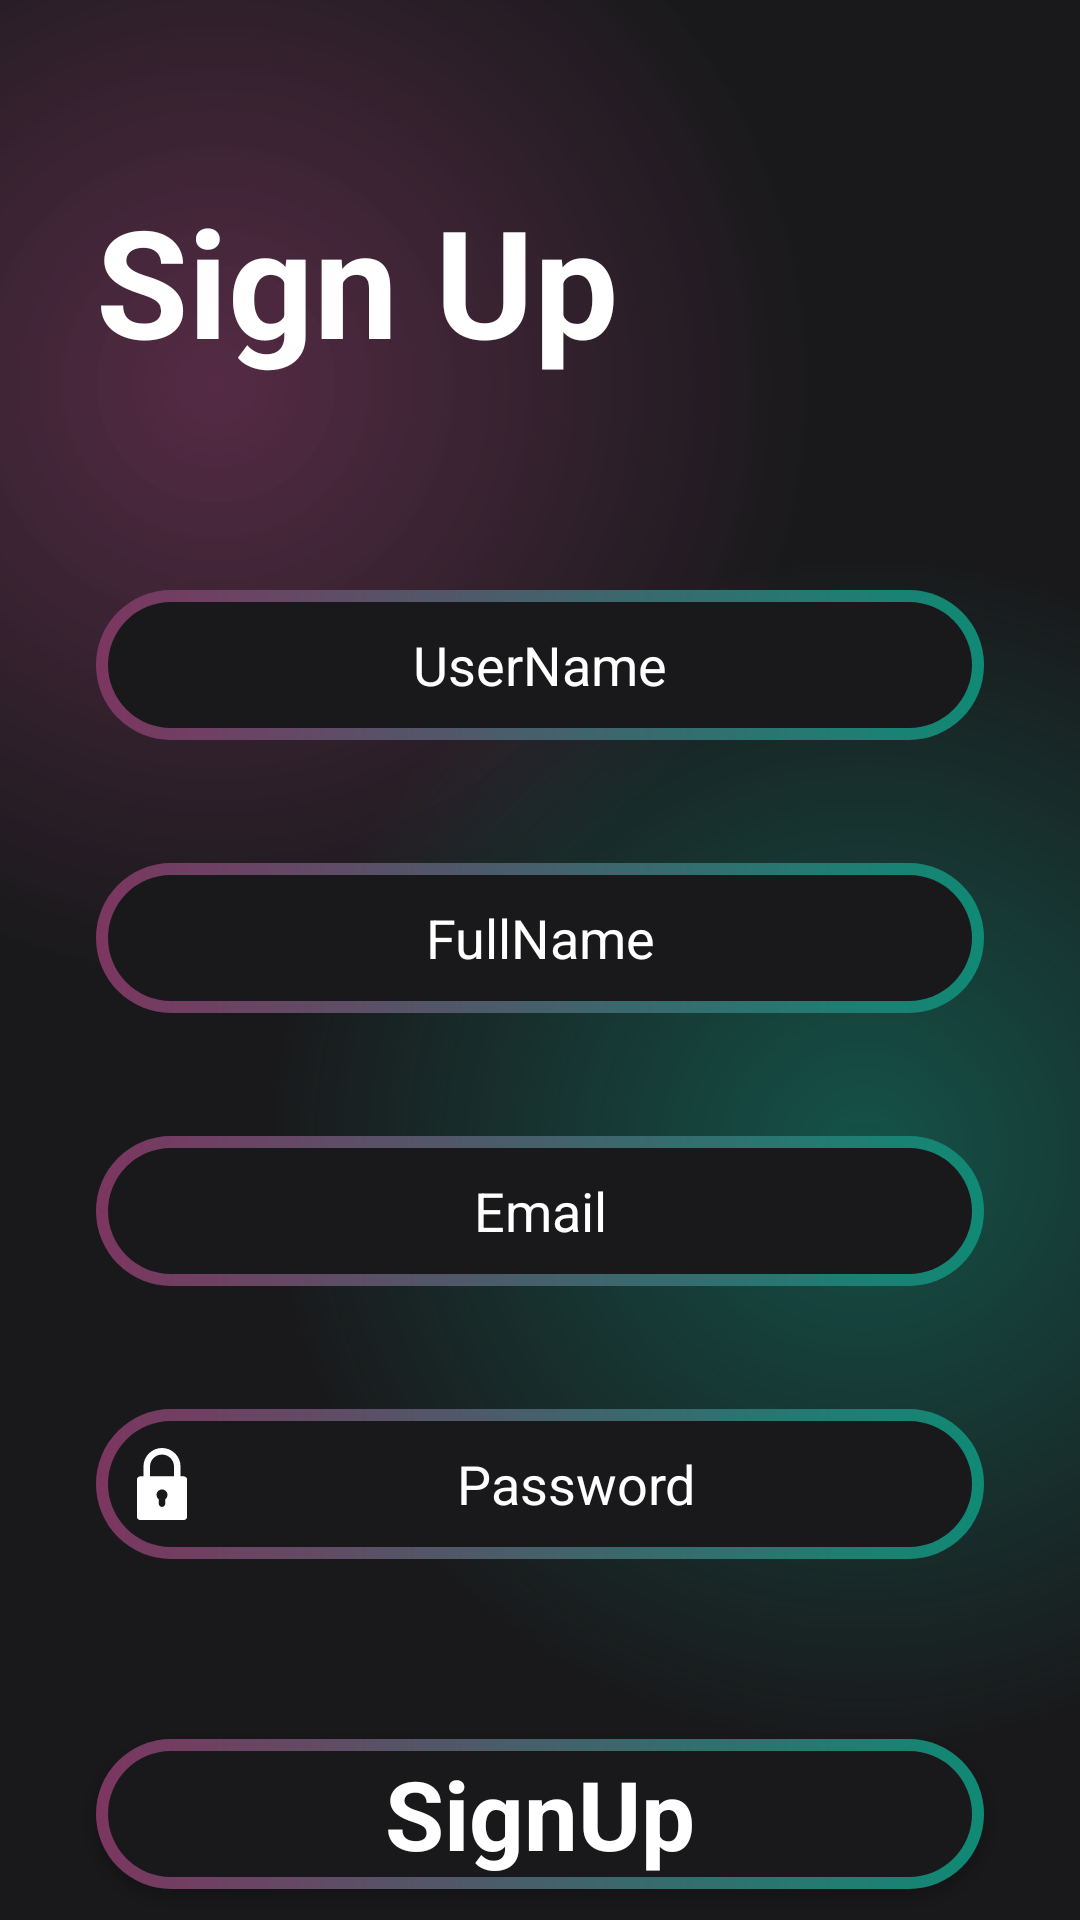

Produce the Android XML layout that renders to this screen, including the resource entries it uses.
<!-- AndroidManifest.xml: application theme Theme.MoviesAppProject -->
<!-- res/layout/activity_sign_up.xml -->
<?xml version="1.0" encoding="utf-8"?>
<LinearLayout xmlns:android="http://schemas.android.com/apk/res/android"
    xmlns:app="http://schemas.android.com/apk/res-auto"
    xmlns:tools="http://schemas.android.com/tools"
    android:layout_width="match_parent"
    android:layout_height="match_parent"
    android:background="@color/main_background"
    tools:context=".Activity.LoginActivity">

    <LinearLayout
        android:layout_width="match_parent"
        android:layout_height="match_parent"
        android:background="@drawable/gradient_color_background"
        app:layout_constraintBottom_toBottomOf="parent"
        app:layout_constraintEnd_toEndOf="parent"
        app:layout_constraintStart_toStartOf="parent"
        app:layout_constraintTop_toTopOf="parent"
        android:orientation="vertical"
        android:layout_gravity="center_horizontal"
        >

        <TextView
            android:id="@+id/signup"
            android:layout_width="match_parent"
            android:layout_height="wrap_content"
            android:layout_marginStart="32dp"
            android:layout_marginTop="60dp"
            android:text="Sign Up"
            android:textColor="@color/white"
            android:textSize="50sp"
            android:textStyle="bold" />
        <EditText
            android:id="@+id/editTextText"
            android:layout_width="match_parent"
            android:layout_height="50dp"
            android:layout_marginTop="70dp"
            android:layout_marginBottom="16dp"
            android:layout_marginStart="32dp"
            android:layout_marginEnd="32dp"
            android:hint="UserName"
            android:textAlignment="center"
            android:ems="10"
            android:inputType="text"
            android:drawableLeft="@drawable/baseline_person_24"
            android:padding="10dp"
            android:maxEms="10"
            android:textColor="@color/white"
            android:textColorHint="@color/white"
            android:background="@drawable/btn_background"

            />
        <EditText
            android:id="@+id/fullNametext"
            android:layout_width="match_parent"
            android:layout_height="50dp"
            android:layout_marginTop="25dp"
            android:layout_marginBottom="16dp"
            android:layout_marginStart="32dp"
            android:layout_marginEnd="32dp"
            android:hint="FullName"
            android:textAlignment="center"
            android:ems="10"
            android:inputType="text"
            android:drawableLeft="@drawable/baseline_person_24"
            android:padding="10dp"
            android:maxEms="10"
            android:textColor="@color/white"
            android:textColorHint="@color/white"
            android:background="@drawable/btn_background"

            />
        <EditText
            android:id="@+id/emailText"
            android:layout_width="match_parent"
            android:layout_height="50dp"
            android:layout_marginTop="25dp"
            android:layout_marginBottom="16dp"
            android:layout_marginStart="32dp"
            android:layout_marginEnd="32dp"
            android:hint="Email"
            android:textAlignment="center"
            android:ems="10"
            android:inputType="textEmailAddress"
            android:drawableLeft="@drawable/baseline_email_24"
            android:padding="10dp"
            android:maxEms="10"
            android:textColor="@color/white"
            android:textColorHint="@color/white"
            android:background="@drawable/btn_background"

            />
        <EditText
            android:id="@+id/editTextPassword"
            android:layout_width="match_parent"
            android:layout_height="50dp"
            android:layout_marginTop="25dp"
            android:layout_marginBottom="16dp"
            android:layout_marginStart="32dp"
            android:layout_marginEnd="32dp"
            android:hint="Password"
            android:textAlignment="center"
            android:ems="10"
            android:inputType="textPassword"
            android:drawableLeft="@drawable/lock"
            android:padding="10dp"
            android:maxEms="10"
            android:textColor="@color/white"
            android:textColorHint="@color/white"
            android:background="@drawable/btn_background"

            />

        <androidx.appcompat.widget.AppCompatButton
            android:id="@+id/button2"
            style="@android:style/Widget.Button"
            android:layout_width="match_parent"
            android:layout_height="50dp"
            android:layout_marginStart="32dp"
            android:layout_marginTop="44dp"
            android:layout_marginEnd="32dp"
            android:background="@drawable/btn_background"
            android:onClick="signin"
            android:text="SignUp"
            android:textColor="@color/white"
            android:textSize="32sp"
            android:textStyle="bold"
            >

        </androidx.appcompat.widget.AppCompatButton>
        <TextView
            android:id="@+id/logintext"
            android:layout_width="match_parent"
            android:layout_height="wrap_content"
            android:text="Already have an account ? Login Now"
            android:textColor="@color/white"
            android:textAlignment="center"
            android:layout_marginTop="32dp"
            android:textSize="16sp">

        </TextView>
    </LinearLayout>

</LinearLayout>
<!-- resources referenced by this layout -->
<resources>
  <color name="main_background">#19191b</color>
  <color name="white">#FFFFFFFF</color>
  <!-- drawable btn_background (drawable) -->
  <?xml version="1.0" encoding="utf-8"?>
  <layer-list xmlns:android="http://schemas.android.com/apk/res/android">
      <item>
          <shape
              android:shape="rectangle"
              >
              <corners android:radius="50dp">
  
              </corners>
              <gradient
                  android:angle="360"
                  android:endColor="#0f8a75"
                  android:startColor="#7c3660"
                  android:type="linear"
                  >
  
              </gradient>
              <size
                  android:width="24dp"
                  android:height="24dp"
                  >
  
              </size>
          </shape>
      </item>
      <item
          android:top="4dp"
          android:bottom="4dp"
          android:left="4dp"
          android:right="4dp"
          >
          <shape android:shape="rectangle">
              <corners android:radius="50dp">
  
              </corners>
              <solid android:color="#19191b"></solid>
          </shape>
  
      </item>
  </layer-list>
  <!-- drawable gradient_color_background (drawable) -->
  <?xml version="1.0" encoding="utf-8"?>
  <layer-list xmlns:android="http://schemas.android.com/apk/res/android">
      <item>
          <shape
              >
              <gradient android:startColor="#997c3660"
                  android:centerColor="#19191b"
                  android:endColor="#19191b"
                  android:type="radial"
                  android:gradientRadius="110%p"
                  android:centerX="0.2"
                  android:centerY="0.2"
                  >
  
              </gradient>
          </shape>
      </item>
      <item>
          <shape>
              <gradient android:startColor="#800f8a75"
                  android:centerColor="@android:color/transparent"
                  android:endColor="@android:color/transparent"
                  android:gradientRadius="110%p"
                  android:centerY="0.6"
                  android:centerX="0.8"
                  android:type="radial"
                  >
  
              </gradient>
          </shape>
      </item>
  </layer-list>
  <!-- drawable lock (drawable) -->
  <vector android:height="24dp" android:viewportHeight="330" android:tint="@color/white"
      android:viewportWidth="330" android:width="24dp" xmlns:android="http://schemas.android.com/apk/res/android">
      <path android:fillColor="#000000" android:pathData="M65,330h200c8.28,0 15,-6.72 15,-15V145c0,-8.28 -6.72,-15 -15,-15h-15V85c0,-46.87 -38.13,-85 -85,-85S80,38.13 80,85v45H65c-8.28,0 -15,6.72 -15,15v170C50,323.28 56.72,330 65,330zM180,234.99V255c0,8.28 -6.72,15 -15,15s-15,-6.72 -15,-15v-20.01c-6.07,-4.57 -10,-11.82 -10,-19.99c0,-13.78 11.22,-25 25,-25s25,11.22 25,25C190,223.16 186.07,230.42 180,234.99zM110,85c0,-30.33 24.67,-55 55,-55s55,24.67 55,55v45H110V85z"/>
  </vector>
  <style name="Theme.MoviesAppProject" parent="Base.Theme.MoviesAppProject" />
  <style name="Base.Theme.MoviesAppProject" parent="Theme.MaterialComponents.DayNight.NoActionBar">
          
          
          <item name="colorPrimaryDark">#19191b</item>
      </style>
</resources>
